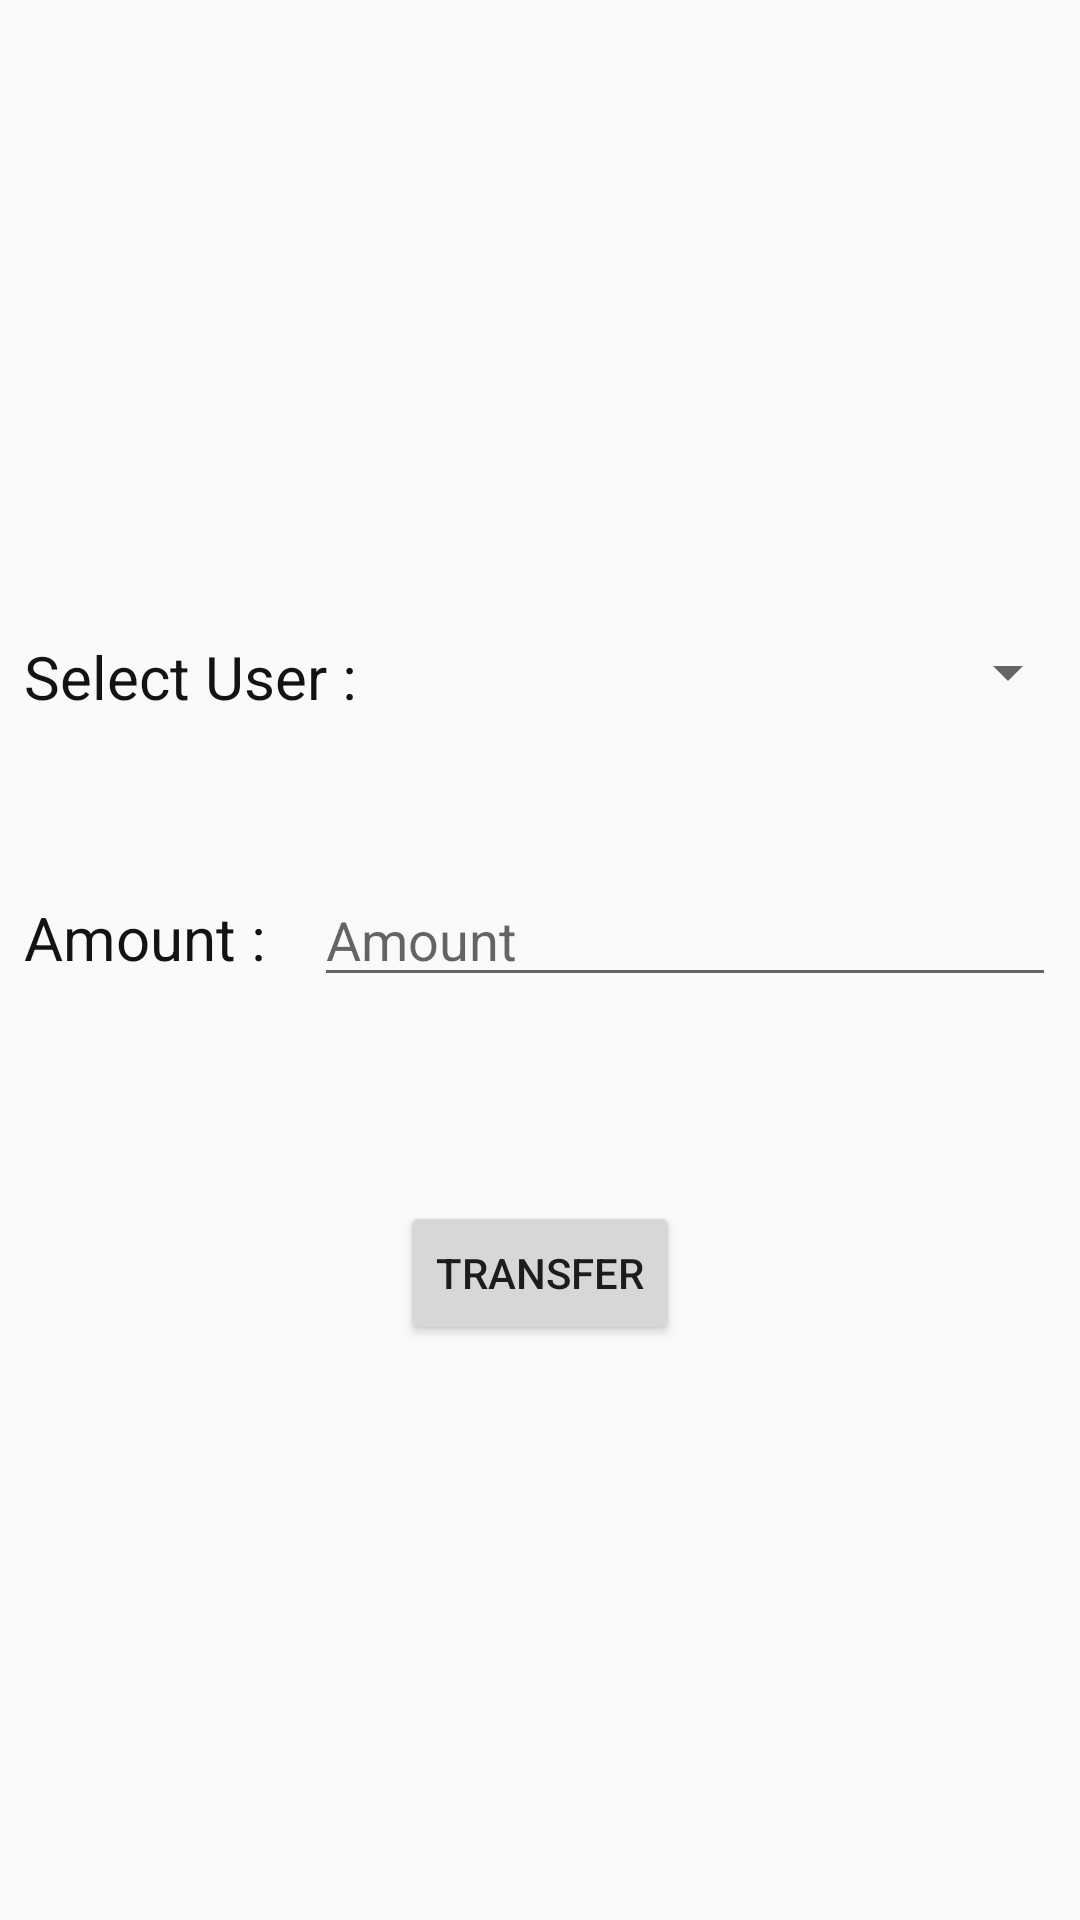

Produce the Android XML layout that renders to this screen, including the resource entries it uses.
<!-- AndroidManifest.xml: application theme AppTheme -->
<!-- res/layout/activity_transaction.xml -->
<?xml version="1.0" encoding="utf-8"?>
<androidx.constraintlayout.widget.ConstraintLayout xmlns:android="http://schemas.android.com/apk/res/android"
    xmlns:app="http://schemas.android.com/apk/res-auto"
    xmlns:tools="http://schemas.android.com/tools"
    android:layout_width="match_parent"
    android:layout_height="match_parent"
    tools:context=".TransactionActivity">

    <TextView
        android:id="@+id/textview_display"
        android:layout_width="match_parent"
        android:layout_height="wrap_content"
        android:layout_margin="8dp"

        android:text=""
        android:textAlignment="viewStart"
        android:textColor="@color/design_default_color_on_secondary"
        android:textSize="20sp"
        app:layout_constraintEnd_toEndOf="parent"
        app:layout_constraintHorizontal_bias="0.0"
        app:layout_constraintStart_toStartOf="parent"
        app:layout_constraintTop_toTopOf="parent" />

    <TextView
        android:id="@+id/textViewSelectUser"
        android:layout_width="wrap_content"
        android:layout_height="wrap_content"
        android:layout_marginStart="8dp"
        android:layout_marginTop="212dp"
        android:text="Select User : "
        android:textColor="#131313"
        android:textSize="20sp"
        app:layout_constraintStart_toStartOf="parent"
        app:layout_constraintTop_toTopOf="parent" />

    <Spinner
        android:id="@+id/spinner"
        android:layout_width="0dp"
        android:layout_height="wrap_content"
        android:layout_marginStart="10dp"
        android:layout_marginTop="212dp"
        app:layout_constraintEnd_toEndOf="parent"
        app:layout_constraintStart_toEndOf="@+id/textViewSelectUser"
        app:layout_constraintTop_toTopOf="parent" />

    <TextView
        android:id="@+id/textviewAmount"
        android:layout_width="wrap_content"
        android:layout_height="wrap_content"
        android:layout_marginStart="8dp"
        android:layout_marginTop="60dp"
        android:text="Amount :"
        android:textColor="#131313"
        android:textSize="20sp"
        app:layout_constraintStart_toStartOf="parent"
        app:layout_constraintTop_toBottomOf="@+id/textViewSelectUser" />

    <EditText
        android:id="@+id/editText"
        android:layout_width="0dp"
        android:layout_height="wrap_content"
        android:layout_marginStart="16dp"
        android:layout_marginTop="52dp"
        android:layout_marginEnd="8dp"
        android:hint="Amount"
        app:layout_constraintEnd_toEndOf="parent"
        app:layout_constraintStart_toEndOf="@+id/textviewAmount"
        app:layout_constraintTop_toBottomOf="@+id/textViewSelectUser" />

    <Button
        android:layout_width="wrap_content"
        android:layout_height="wrap_content"
        android:layout_marginTop="68dp"
        android:text="TRANSFER"
        android:onClick="transact"
        app:layout_constraintEnd_toEndOf="parent"
        app:layout_constraintHorizontal_bias="0.5"
        app:layout_constraintStart_toStartOf="parent"
        app:layout_constraintTop_toBottomOf="@+id/editText" />


</androidx.constraintlayout.widget.ConstraintLayout>
<!-- resources referenced by this layout -->
<resources>
  <style name="AppTheme" parent="Theme.AppCompat.Light.DarkActionBar">
          
          <item name="colorPrimary">@color/colorPrimary</item>
          <item name="colorPrimaryDark">@color/colorPrimaryDark</item>
          <item name="colorAccent">@color/colorAccent</item>
      </style>
  <color name="colorPrimary">#6200EE</color>
  <color name="colorPrimaryDark">#3700B3</color>
  <color name="colorAccent">#03DAC5</color>
</resources>
